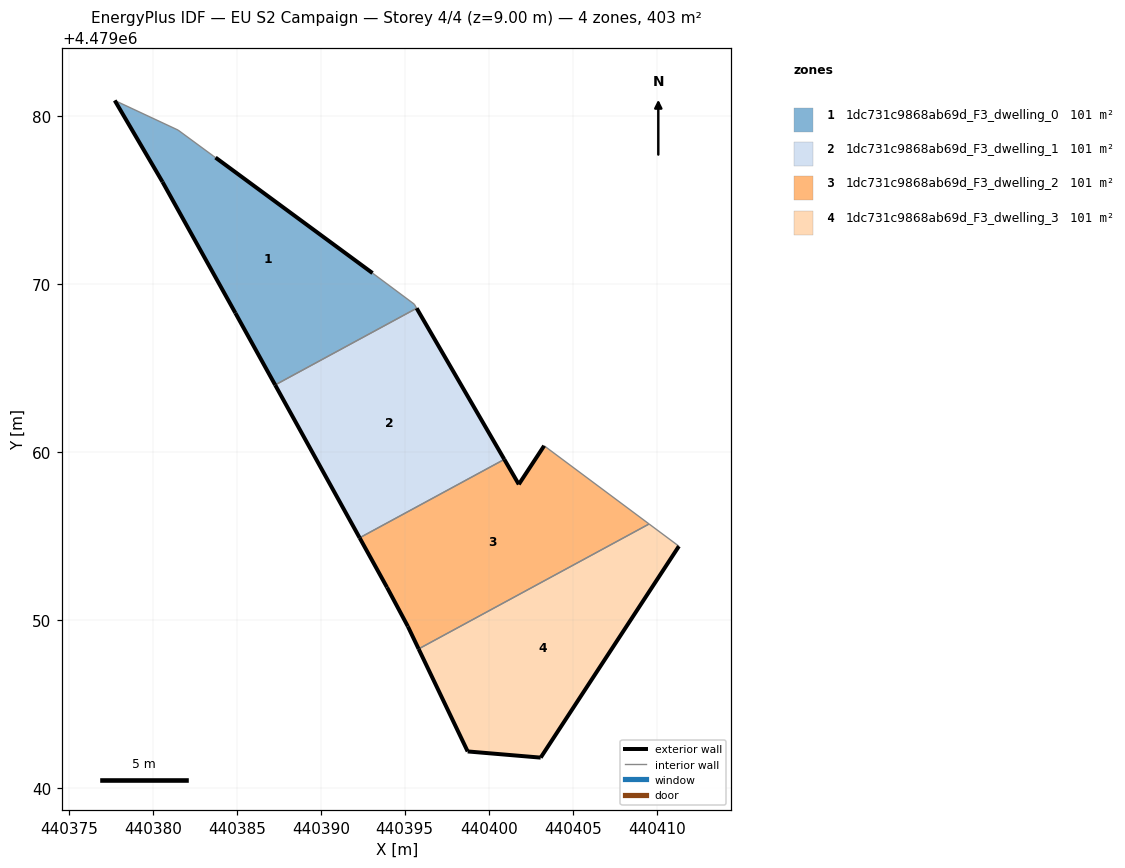
=== STOREY PLAN SPEC (per zone: floor XY polygon, exterior-wall plan segments, windows/doors) ===
zone 1: 1dc731c9868ab69d_F3_dwelling_0  (100.8 m²)
  floor: (440395.71, 4479068.58) (440395.57, 4479068.82) (440393.08, 4479070.67) (440383.73, 4479077.55) (440383.61, 4479077.64) (440381.50, 4479079.19) (440377.73, 4479080.95) (440380.57, 4479076.10) (440384.91, 4479068.30) (440387.28, 4479064.01)
  exterior wall: (440383.73, 4479077.55) – (440393.08, 4479070.67)  [11.6 m]
  exterior wall: (440387.28, 4479064.01) – (440384.91, 4479068.30)  [4.9 m]
  exterior wall: (440384.91, 4479068.30) – (440380.58, 4479076.10)  [8.9 m]
  exterior wall: (440380.58, 4479076.10) – (440377.73, 4479080.95)  [5.6 m]
  interior walls: 6
zone 2: 1dc731c9868ab69d_F3_dwelling_1  (100.8 m²)
  floor: (440400.93, 4479059.58) (440395.71, 4479068.58) (440387.28, 4479064.01) (440392.31, 4479054.91)
  exterior wall: (440392.31, 4479054.91) – (440387.28, 4479064.01)  [10.4 m]
  exterior wall: (440395.71, 4479068.58) – (440400.93, 4479059.58)  [10.4 m]
  interior walls: 2
zone 3: 1dc731c9868ab69d_F3_dwelling_2  (100.8 m²)
  floor: (440409.55, 4479055.73) (440403.30, 4479060.39) (440401.79, 4479058.09) (440400.93, 4479059.58) (440392.31, 4479054.91) (440393.94, 4479051.96) (440395.19, 4479049.63) (440395.83, 4479048.29)
  exterior wall: (440400.93, 4479059.58) – (440401.79, 4479058.09)  [1.7 m]
  exterior wall: (440401.79, 4479058.09) – (440403.30, 4479060.39)  [2.7 m]
  exterior wall: (440395.83, 4479048.29) – (440395.19, 4479049.63)  [1.5 m]
  exterior wall: (440395.19, 4479049.63) – (440393.94, 4479051.96)  [2.6 m]
  exterior wall: (440393.94, 4479051.96) – (440392.31, 4479054.91)  [3.4 m]
  interior walls: 3
zone 4: 1dc731c9868ab69d_F3_dwelling_3  (100.8 m²)
  floor: (440403.09, 4479041.82) (440411.33, 4479054.41) (440409.55, 4479055.73) (440395.83, 4479048.29) (440398.75, 4479042.19)
  exterior wall: (440398.75, 4479042.19) – (440395.83, 4479048.29)  [6.8 m]
  exterior wall: (440411.33, 4479054.41) – (440403.09, 4479041.82)  [15.0 m]
  exterior wall: (440403.09, 4479041.82) – (440398.75, 4479042.19)  [4.4 m]
  interior walls: 2

=== DERIVED (storey summary) ===
Building: EU S2 Campaign
Storey: 4 of 4  (floor level z = 9.00 m)
Storey gross floor area: 403.2 m²
Zones on this storey: 4
  - 1dc731c9868ab69d_F3_dwelling_0: floor 100.8 m²; exterior wall 31.1 m (93.2 m²); WWR 0.0%
  - 1dc731c9868ab69d_F3_dwelling_1: floor 100.8 m²; exterior wall 20.8 m (62.4 m²); WWR 0.0%
  - 1dc731c9868ab69d_F3_dwelling_2: floor 100.8 m²; exterior wall 12.0 m (35.9 m²); WWR 0.0%
  - 1dc731c9868ab69d_F3_dwelling_3: floor 100.8 m²; exterior wall 26.2 m (78.5 m²); WWR 0.0%
Zone adjacency (shared interzone walls):
  - 1dc731c9868ab69d_F3_dwelling_0 ↔ 1dc731c9868ab69d_F3_dwelling_1
  - 1dc731c9868ab69d_F3_dwelling_1 ↔ 1dc731c9868ab69d_F3_dwelling_2
  - 1dc731c9868ab69d_F3_dwelling_2 ↔ 1dc731c9868ab69d_F3_dwelling_3